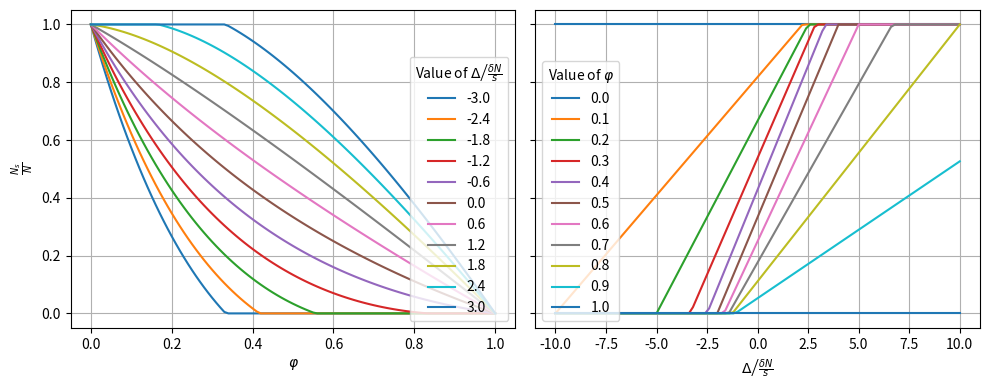
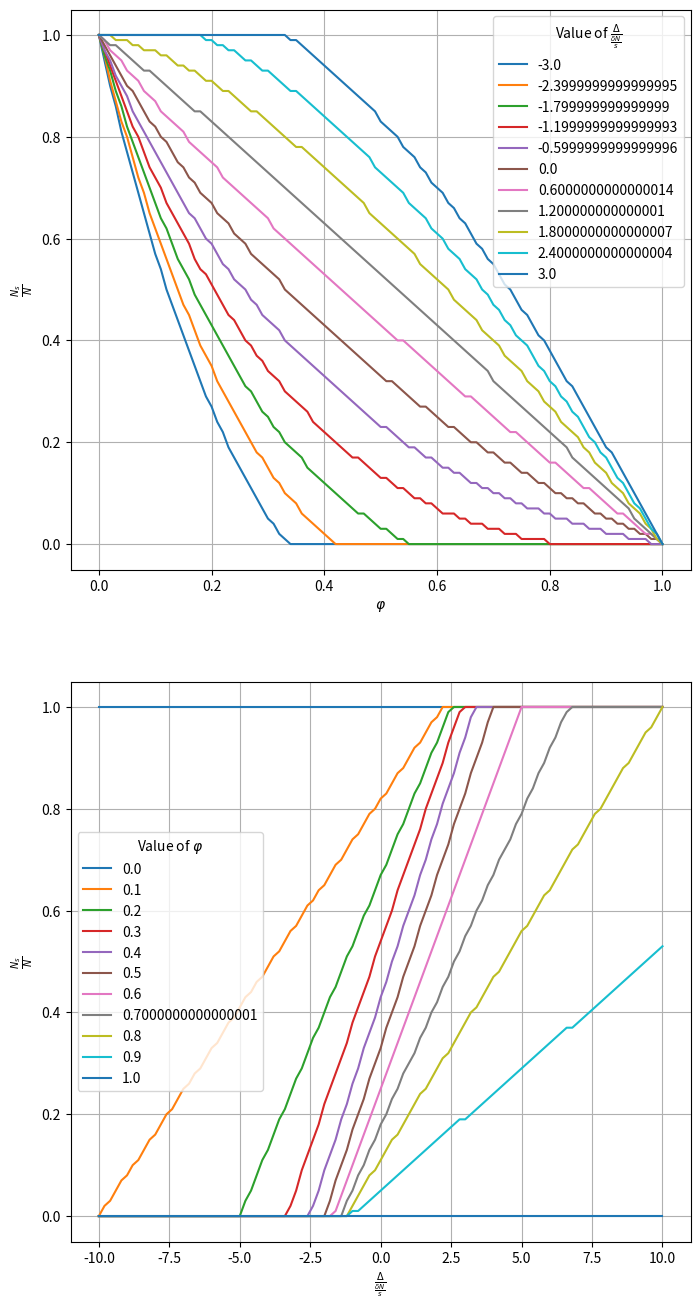
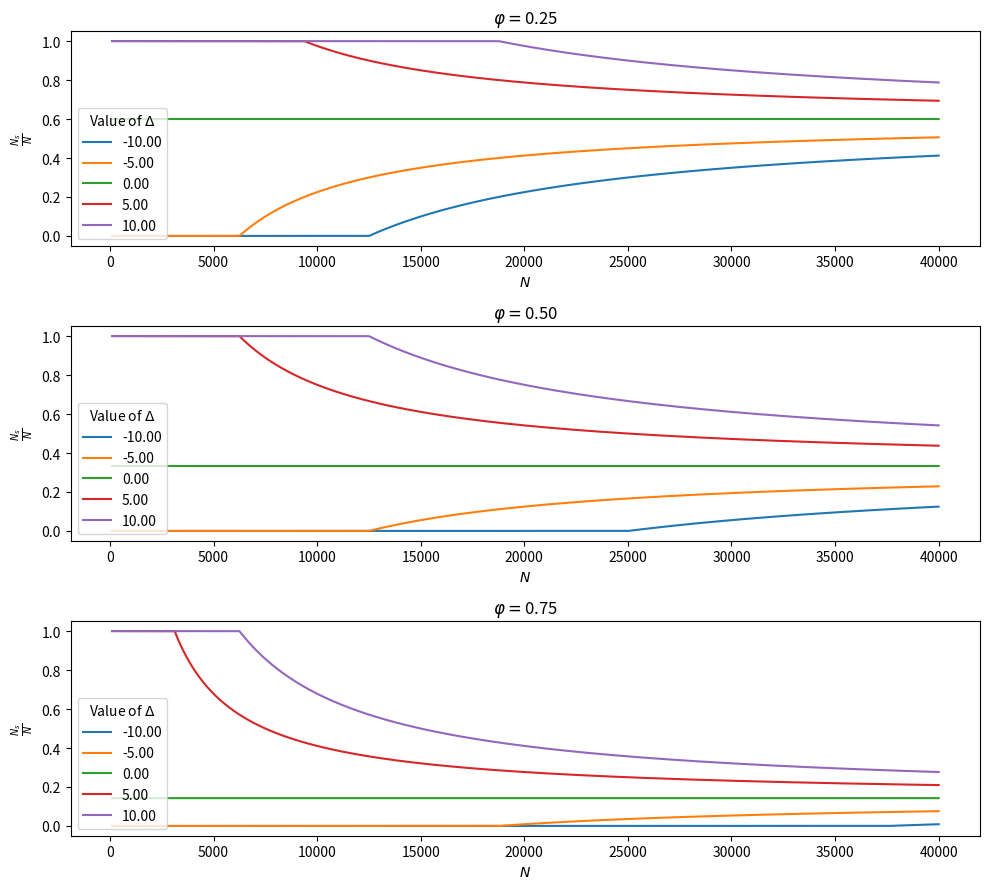
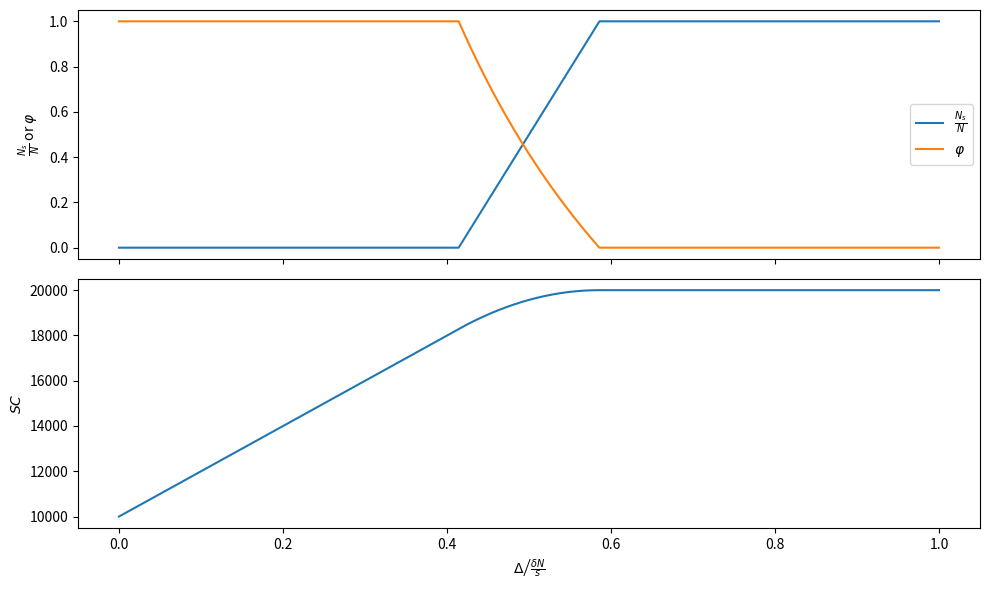
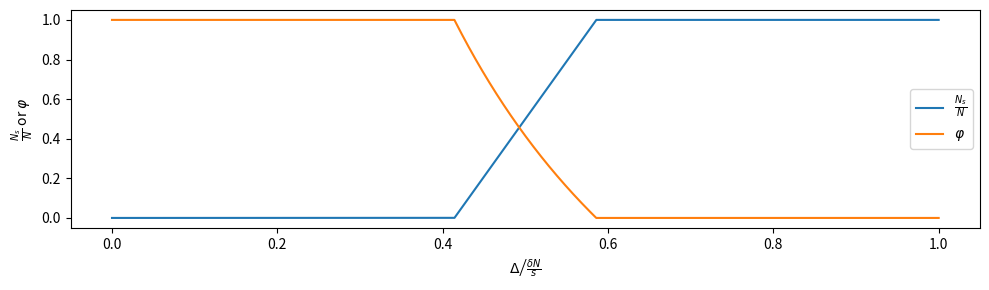

Write Python code to recreate these figures, in order.
import numpy as np
import matplotlib.pyplot as plt
import pandas as pd

alpha = 2.
beta = 1.
gamma = 4.

delta = beta * gamma / (beta + gamma)

N = 10000.
s = 4000.

phis = np.linspace(0, 1, 101)

carpoolcost_total_cost_ratios = np.linspace(-10, 10, 101)

df = pd.DataFrame({"phi": phis})\
    .merge(pd.DataFrame({"carpoolcost_total_cost_ratio": carpoolcost_total_cost_ratios}),
           how="cross")

df["big_delta"] = df.carpoolcost_total_cost_ratio * delta * N / s

df["set_to_one"] = False
df.loc[df.phi == 1, "set_to_one"] = True
df.loc[(df.phi != 0)\
       &(df.phi != 1)\
       , "set_to_one"] = df.big_delta < -delta * N / (df.phi * s)

df["set_to_zero"] = False
df.loc[df.phi == 0, "set_to_zero"] = True
df.loc[(df.phi != 0)\
       &(df.phi != 1)\
       , "set_to_zero"] = df.big_delta > 2 *delta * N / ((1-df.phi) * s)

df["calculate"] = (~df.set_to_one) & (~df.set_to_zero)

df["Nd_over_N_ratio"] = -1.
df.loc[df.set_to_zero, "Nd_over_N_ratio"] = 0
df.loc[df.set_to_one, "Nd_over_N_ratio"] = 1
df.loc[df.calculate, "Nd_over_N_ratio"] = (2.*N - df.loc[df.calculate, "big_delta"]*(1.*s)*(1.-df.loc[df.calculate, "phi"])/delta)\
       * df.loc[df.calculate, "phi"] / (1. + df.loc[df.calculate, "phi"]) / N



fig, (ax1, ax2) = plt.subplots(1, 2, figsize=(10, 4), sharey=True, tight_layout=True)


x = df.phi.to_numpy().reshape((101, 101))
y = df.carpoolcost_total_cost_ratio.to_numpy().reshape((101, 101))
z = df.Nd_over_N_ratio.to_numpy().reshape((101, 101))

# ax1
ax1.set_xlabel(r"$\varphi$")
ax1.set_ylabel(r"$\frac{N_s}{N}$")

index1 = (slice(None), slice(35, -34, 3))
x1 = x[index1]
y1 = y[index1][0]
z1 = 1 - z[index1]

ax1.plot(x1, z1, label=[f"{label:.1f}" for label in y1])

ax1.legend(title=r"Value of $\left. \Delta \middle/ \frac{\delta N}{s} \right.$", loc="lower right")
ax1.grid(True)
#ax1.set_title(r"Varying $\varphi$ for multiple cost ratios")

# ax2
ax2.set_xlabel(r"$\left. \Delta \middle/ \frac{\delta N}{s} \right.$")
#ax2.set_ylabel(r"$\frac{N_s}{N}$")

index2 = (slice(None, None, 10), slice(None, None, None))
x2 = x[index2][:, 0]
y2 = y[index2]
z2 = 1 - z[index2]

ax2.plot(np.transpose(y2), np.transpose(z2), label=[f"{label:.1f}" for label in x2])

ax2.legend(title=r"Value of $\varphi$", loc="lower left")
ax2.grid(True)
#ax2.set_title(r"Varying cost ratio for multiple values of $\varphi$")

# fig.savefig("poster_for_steve/figures/fixed_phi.png")

df2 = df.merge(pd.DataFrame({"Nd_test": np.linspace(0, N, 101)}),
              how="cross")

df2["SC_test"] = -1000000.

df2 = df2.loc[(df2.phi > 0.) | (df2.Nd_test == 0. )].copy()
df2.loc[df2.phi == 0, "SC_test"] = delta * N * N / ((1-df2.phi)*s) # + N*f

df2 = df2.loc[(df2.phi < 1.) | (df2.Nd_test == N)].copy()
df2.loc[df2.phi == 1, "SC_test"] = delta * N * N / (2*df2.phi*s) + N*df2.big_delta # + N*f

df2.loc[(df2.phi > 0.) & (df2.phi < 1.), "SC_test"] = (delta / s) * (df2.Nd_test * df2.Nd_test / (2*df2.phi) + (N-df2.Nd_test) * (N-df2.Nd_test) / (1-df2.phi)) + df2.Nd_test*df2.big_delta # +N*f

df2_argmin = df2.groupby(["phi", "carpoolcost_total_cost_ratio"])[["SC_test"]]\
    .idxmin()\
    .rename(columns={"SC_test": "argmax_index"})

df2_argmin["Nd_over_N_ratio_best_compute"] = (df2.loc[df2_argmin.argmax_index, "Nd_test"] / N).to_numpy()

df2_argmin.reset_index(inplace=True)


fig, (ax1, ax2) = plt.subplots(2, 1, figsize=(8, 16))


x = df2_argmin.phi.to_numpy().reshape((101, 101))
y = df2_argmin.carpoolcost_total_cost_ratio.to_numpy().reshape((101, 101))
z = df2_argmin.Nd_over_N_ratio_best_compute.to_numpy().reshape((101, 101))

# ax1
ax1.set_xlabel(r"$\varphi$")
ax1.set_ylabel(r"$\frac{N_s}{N}$")

index1 = (slice(None), slice(35, -34, 3))
x1 = x[index1]
y1 = y[index1][0]
z1 = 1 - z[index1]

ax1.plot(x1, z1, label=y1)

ax1.legend(title=r"Value of $\frac{\Delta}{\frac{\delta N}{s}}$")
ax1.grid(True)

# ax2
ax2.set_xlabel(r"$\frac{\Delta}{\frac{\delta N}{s}}$")
ax2.set_ylabel(r"$\frac{N_s}{N}$")

index2 = (slice(None, None, 10), slice(None, None, None))
x2 = x[index2][:, 0]
y2 = y[index2]
z2 = 1 - z[index2]

ax2.plot(np.transpose(y2), np.transpose(z2), label=x2)

ax2.legend(title=r"Value of $\varphi$")
ax2.grid(True)

df3 = df.loc[(0. < df.phi) & (df.phi < 1.)].copy()

df3["should_be_bigger"] = df3.big_delta > 2 * delta * N / (s* (1- df3.phi))

df3["should_be_lower"] = -df3.big_delta > delta * N / (s* df3.phi)

df3["should_be_equal"] = (~df3.should_be_lower) & (~df3.should_be_bigger)

df3["rhod0"] = 0.
df3.loc[df3.should_be_bigger, "rhod0"] = -df3.big_delta + delta * N / (s* (1- df3.phi))
df3.loc[df3.should_be_lower, "rhod0"] = -df3.big_delta - delta * N / (s* df3.phi)
df3.loc[df3.should_be_equal, "rhod0"] = (1/(1+ df3.phi)) * (-df3.big_delta * df3.phi - delta * N / s)

df3["cs"] = delta * N * (1-df3.Nd_over_N_ratio) / ((1 - df3.phi) * s)
df3["cd"] = delta * N * df3.Nd_over_N_ratio / (df.phi * s) + df3.big_delta + df3.rhod0

eps = 0.001
df3["is_correct_rho"] = False
df3.loc[df3.should_be_bigger, "is_correct_rho"] = df3.cd + eps > df3.cs
df3.loc[df3.should_be_lower, "is_correct_rho"] = df3.cd - eps < df3.cs
df3.loc[df3.should_be_equal, "is_correct_rho"] = (df3.cd -df3.cs).abs() < eps

print("Rho test passed" if df3.is_correct_rho.all() else "rho test did not pass")


df3["calculated_revenue"] = (df3.rhod0 + delta * df3.Nd_over_N_ratio * N / (2 * df3.phi * s))* df3.Nd_over_N_ratio * N

df3["math_revenue"] = 0.
df3.loc[df3.should_be_bigger, "math_revenue"] = 0.
df3.loc[df3.should_be_lower, "math_revenue"] = N * (-df3.big_delta - delta * N / (2*df.phi * s))
df3.loc[df3.should_be_equal, "math_revenue"] = (df3.Nd_over_N_ratio * N / 2) * (-df3.big_delta)

df3["is_correct_revenue"] = False
df3.loc[df3.should_be_bigger, "is_correct_revenue"] = df3.calculated_revenue + eps > df3.math_revenue
df3.loc[df3.should_be_lower, "is_correct_revenue"] = df3.calculated_revenue - eps < df3.math_revenue
df3.loc[df3.should_be_equal, "is_correct_revenue"] = (df3.calculated_revenue -df3.math_revenue).abs() < eps

print("Revenue test passed" if df3.is_correct_revenue.all() else "revenue test did not pass")

alpha = 2.
beta = 1.
gamma = 4.

delta = beta * gamma / (beta + gamma)

N = np.linspace(100, 40000., 100000)
s = 4000.

phis = np.array([0.25, 0.5, 0.75])
big_deltas = np.array([-2, -1, 0, 1, 2]) * 5

carpoolcost_total_cost_ratios = np.linspace(-10, 10, 101)

def calculate_values_fixed_phi(N, phi, big_delta):
    if phi == 0.:
        Ns = N
        Nd = 0
        SC = delta * N * N / s
    elif phi == 1.:
        Ns = 0
        Nd = N
        SC = delta * N * N / (2 * s) + N * big_delta
    else:
        if big_delta > 2 * delta * N / ((1 - phi) * s):
            Ns = N
            Nd = 0
        elif big_delta < - delta * N / (phi * s):
            Ns = 0
            Nd = N
        else:
            Ns = ((1-phi)/(1+phi))*(N + big_delta * s * phi / delta)
            Nd = ((phi)/(1+phi))*(2*N - big_delta * s * (1-phi) / delta)
    
        SC = (delta / s) * (Nd * Nd / (2 * phi) + Ns * Ns / (1-phi)) + Nd * big_delta

    return Ns, Nd, SC

calculate_values_fixed_phi = np.vectorize(calculate_values_fixed_phi)

nb_axs = phis.shape[0]

fix, axs = plt.subplots(nb_axs, 1,
                        figsize = (10, 3*nb_axs),
                        sharex=False,
                        tight_layout=True)


for (phi, ax) in zip(phis, axs):
    for big_delta in big_deltas:
        Ns, Nd, SC = calculate_values_fixed_phi(N, phi, big_delta)
        ax.plot(N, Ns / N, label=f"{big_delta:.2f}")
    ax.set_title(r"$\varphi = $" + f"{phi:.2f}")
    ax.set_xlabel(r"$N$")
    ax.set_ylabel(r"$\frac{N_s}{N}$")
    ax.legend(title = r"Value of $\Delta$", loc="lower left")

alpha = 2.
beta = 1.
gamma = 4.

delta = beta * gamma / (beta + gamma)

N = 10000.
s = 4000.

def compute_values(carpoolcost_total_cost_ratio):
    big_delta = carpoolcost_total_cost_ratio * delta * N / s
    if carpoolcost_total_cost_ratio < np.sqrt(2) - 1:
        Ns = 0.
        Nd = N
        phi = 1.
        SC = delta * N * N / (2 * s) + N * big_delta
    elif carpoolcost_total_cost_ratio > 2 - np.sqrt(2):
        Ns = N
        Nd = 0.
        phi = 0.
        SC = delta * N * N / s
    else:
        phi = np.sqrt(2) * delta * N / (s * big_delta) - 1 / (np.sqrt(2) - 1)
        Ns = ((1-phi)/(1+phi)) * (N + big_delta * s * phi / delta)
        Nd = (phi/(1+phi)) * (2*N - big_delta * s * (1-phi) / delta)
        SC = (delta / s) * (Nd * Nd / (2*phi) + Ns * Ns / (1-phi)) + Nd * big_delta

    return Ns, Nd, phi, big_delta, SC

compute_values = np.vectorize(compute_values)

# carpoolcost_total_cost_ratios = np.linspace(-10, 10, 10001)
carpoolcost_total_cost_ratios = np.linspace(0, 1, 10001)

Nss, Nds, phis, big_deltas, SCs = compute_values(carpoolcost_total_cost_ratios)
        
fig, (ax1, ax2) = plt.subplots(2, 1,
                               figsize=(10, 6),
                               sharex=True,
                               tight_layout=True
                              )

ax1.plot(carpoolcost_total_cost_ratios, Nss/N, label=r"$\frac{N_s}{N}$")
ax1.plot(carpoolcost_total_cost_ratios, phis, label=r"$\varphi$")
ax1.set_ylabel(r"$\frac{N_s}{N}$ or $\varphi$")
ax1.legend()

ax2.plot(carpoolcost_total_cost_ratios, SCs)
ax2.set_ylabel(r"$SC$")

ax2.set_xlabel(r"$\left. \Delta \middle/ \frac{\delta N}{s} \right.$")

# carpoolcost_total_cost_ratios = np.linspace(-10, 10, 10001)
carpoolcost_total_cost_ratios = np.linspace(0, 1, 10001)

Nss, Nds, phis, big_deltas, SCs = compute_values(carpoolcost_total_cost_ratios)
        
fig, ax1 = plt.subplots(1, 1,
                        figsize=(10, 3),
                        sharex=True,
                        tight_layout=True
                       )

ax1.plot(carpoolcost_total_cost_ratios, Nss/N, label=r"$\frac{N_s}{N}$")
ax1.plot(carpoolcost_total_cost_ratios, phis, label=r"$\varphi$")
ax1.set_ylabel(r"$\frac{N_s}{N}$ or $\varphi$")
ax1.legend()

ax1.set_xlabel(r"$\left. \Delta \middle/ \frac{\delta N}{s} \right.$")

# fig.savefig("poster_for_steve/figures/varying_phi.png")
